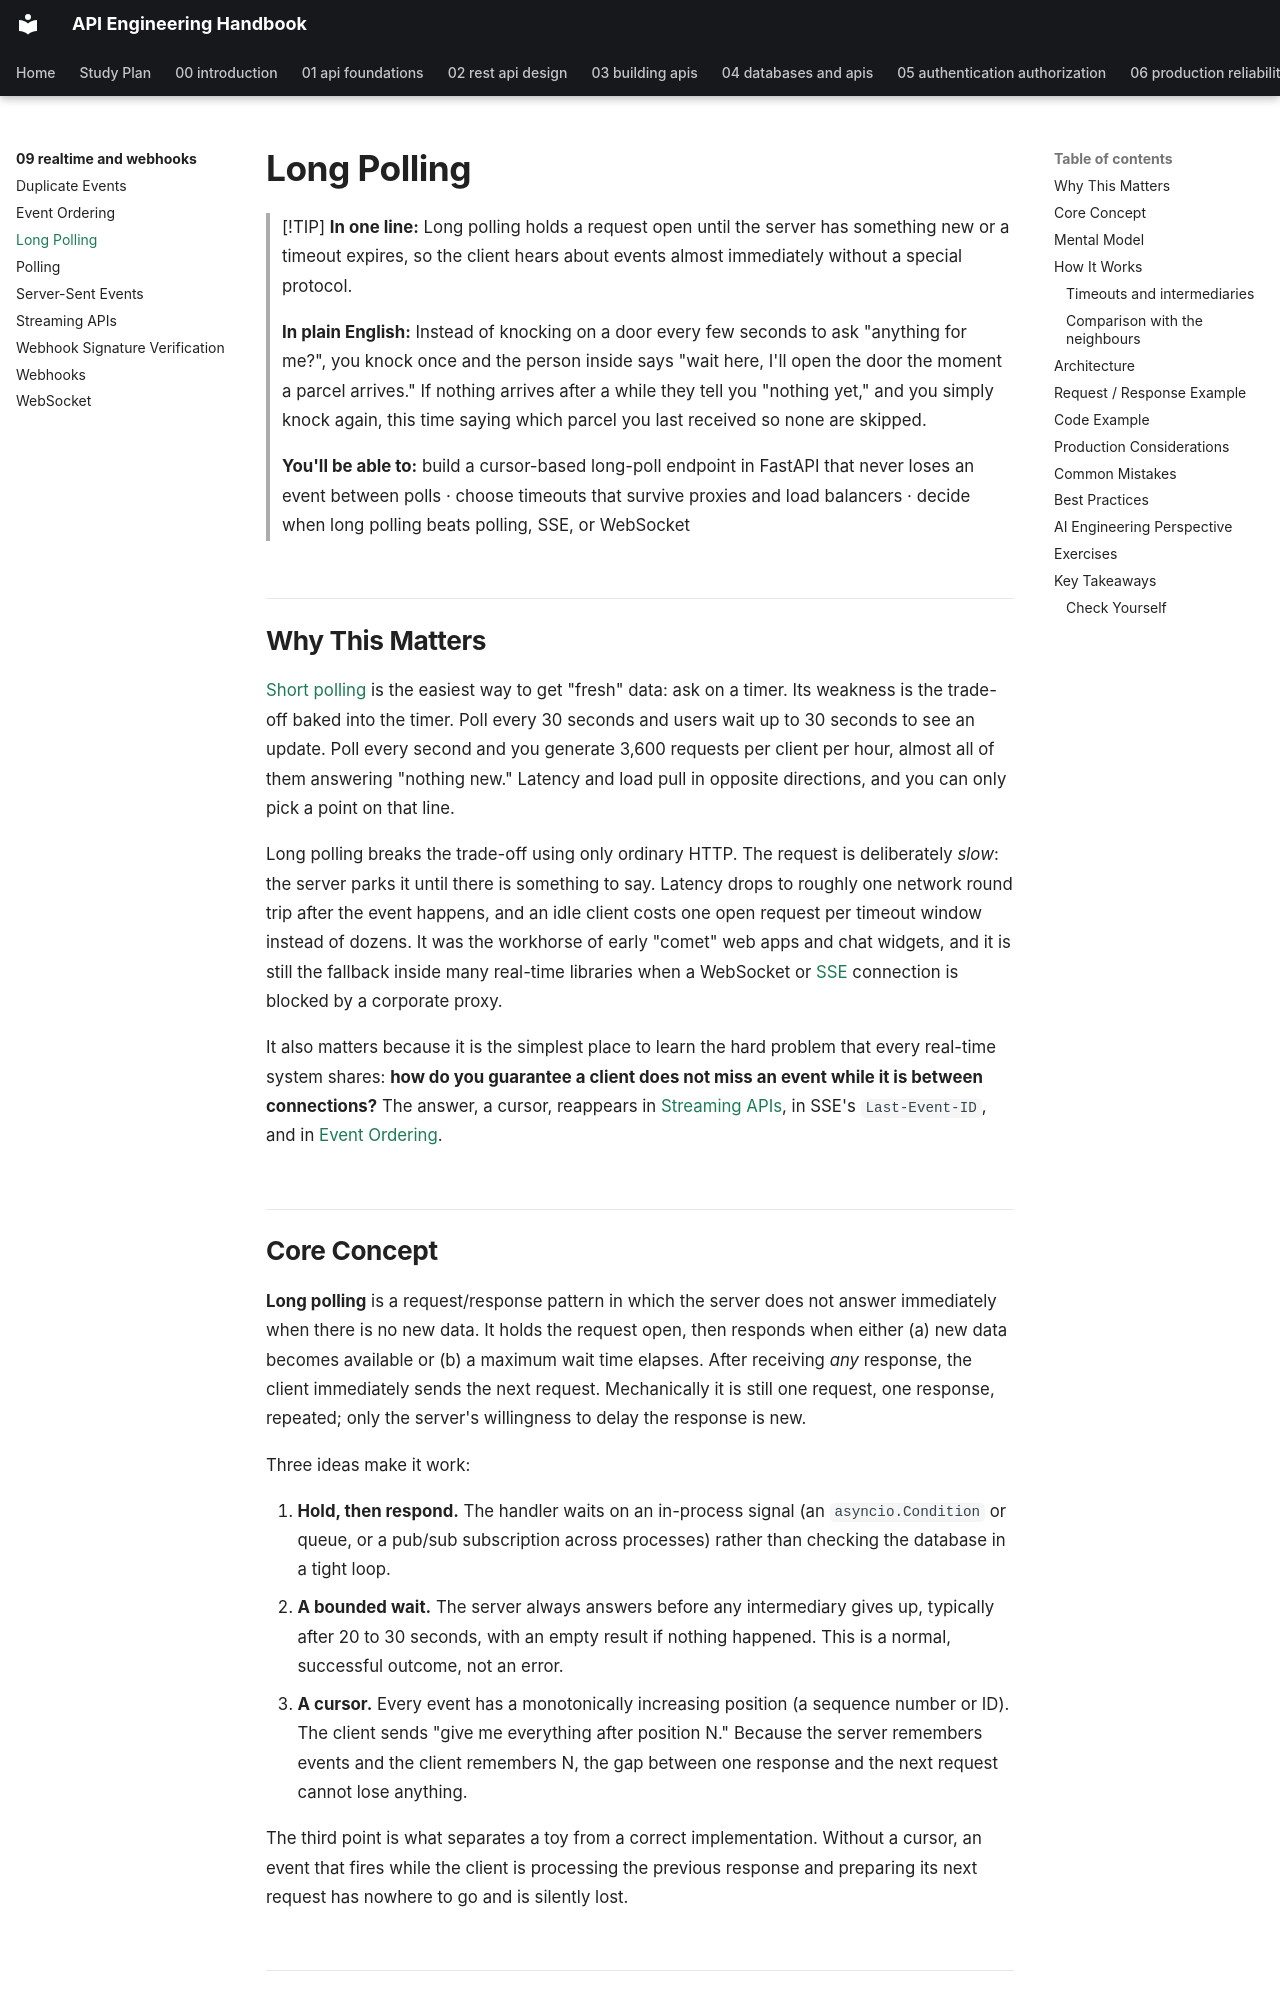

repository: himanshu231204/api-engineering-handbook · page: 09-realtime-and-webhooks/long-polling/index.html · generator: mkdocs

# Long Polling

> [!TIP]
> **In one line:** Long polling holds a request open until the server has something new or a timeout expires, so the client hears about events almost immediately without a special protocol.
>
> **In plain English:** Instead of knocking on a door every few seconds to ask "anything for me?", you knock once and the person inside says "wait here, I'll open the door the moment a parcel arrives." If nothing arrives after a while they tell you "nothing yet," and you simply knock again, this time saying which parcel you last received so none are skipped.
>
> **You'll be able to:** build a cursor-based long-poll endpoint in FastAPI that never loses an event between polls · choose timeouts that survive proxies and load balancers · decide when long polling beats polling, SSE, or WebSocket

## Why This Matters

[Short polling](polling.md) is the easiest way to get "fresh" data: ask on a timer. Its weakness is the trade-off baked into the timer. Poll every 30 seconds and users wait up to 30 seconds to see an update. Poll every second and you generate 3,600 requests per client per hour, almost all of them answering "nothing new." Latency and load pull in opposite directions, and you can only pick a point on that line.

Long polling breaks the trade-off using only ordinary HTTP. The request is deliberately *slow*: the server parks it until there is something to say. Latency drops to roughly one network round trip after the event happens, and an idle client costs one open request per timeout window instead of dozens. It was the workhorse of early "comet" web apps and chat widgets, and it is still the fallback inside many real-time libraries when a WebSocket or [SSE](server-sent-events.md) connection is blocked by a corporate proxy.

It also matters because it is the simplest place to learn the hard problem that every real-time system shares: **how do you guarantee a client does not miss an event while it is between connections?** The answer, a cursor, reappears in [Streaming APIs](streaming-apis.md), in SSE's `Last-Event-ID`, and in [Event Ordering](event-ordering.md).
